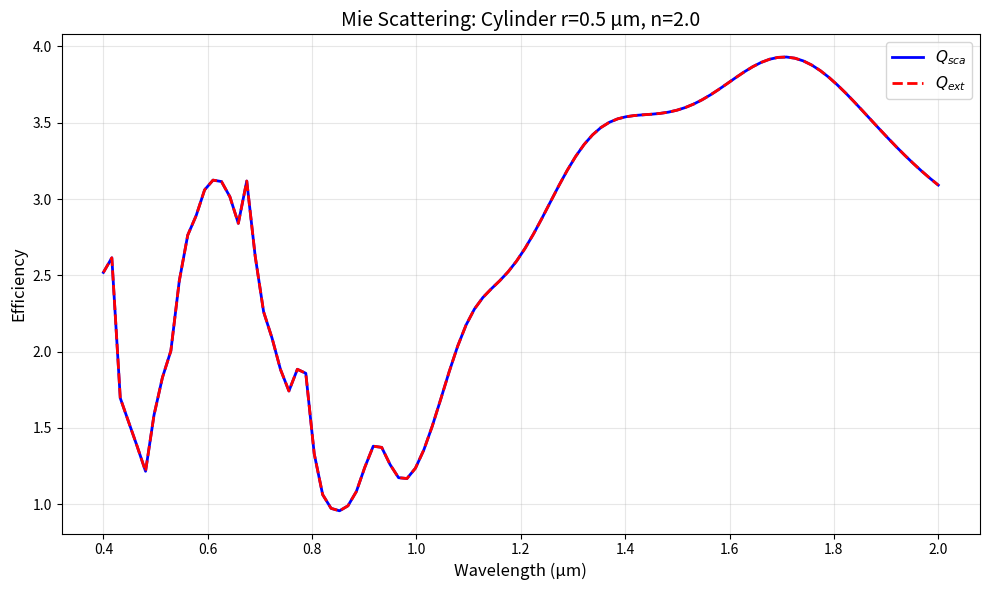

Write the Python code that produced this figure.
"""
Mie Theory Reference Calculator
===============================
Analytical solutions for electromagnetic scattering by cylinders and spheres.

This module provides exact analytical solutions to validate FDTD simulations.

References:
- Bohren & Huffman, "Absorption and Scattering of Light by Small Particles" (1983)
- van de Hulst, "Light Scattering by Small Particles" (1957)
"""

import numpy as np
from scipy.special import jv, jvp, hankel1, h1vp
from scipy.special import spherical_jn, spherical_yn
from typing import Tuple, Optional
import matplotlib.pyplot as plt


# =============================================================================
# 2D MIE THEORY (Infinite Cylinder)
# =============================================================================

class MieCylinder2D:
    """
    Analytical Mie theory for 2D scattering by an infinite dielectric cylinder.
    
    For TM polarization (E || z-axis), the scattering coefficients are:
    
        a_n = [m·J_n(mx)·J_n'(x) - J_n(x)·J_n'(mx)] /
              [m·J_n(mx)·H_n^(1)'(x) - H_n^(1)(x)·J_n'(mx)]
    
    For TE polarization (H || z-axis):
    
        b_n = [J_n(mx)·J_n'(x) - m·J_n(x)·J_n'(mx)] /
              [J_n(mx)·H_n^(1)'(x) - m·H_n^(1)(x)·J_n'(mx)]
    
    where:
        m = n_cylinder / n_background (relative refractive index)
        x = k·a = 2π·a/λ (size parameter)
        a = cylinder radius
    """
    
    def __init__(
        self,
        radius: float,
        n_cylinder: float,
        n_background: float = 1.0,
        n_terms: int = 30
    ):
        """
        Initialize Mie cylinder calculator.
        
        Parameters
        ----------
        radius : float
            Cylinder radius (same units as wavelength)
        n_cylinder : float
            Refractive index of cylinder
        n_background : float
            Refractive index of background medium
        n_terms : int
            Number of terms in series expansion
        """
        self.radius = radius
        self.n_cylinder = n_cylinder
        self.n_background = n_background
        self.n_terms = n_terms
        self.m = n_cylinder / n_background
        
    def size_parameter(self, wavelength: float) -> float:
        """Calculate size parameter x = k·a = 2π·a/λ."""
        return 2 * np.pi * self.radius / wavelength
    
    def coefficients_tm(self, wavelength: float) -> np.ndarray:
        """
        Calculate TM scattering coefficients a_n.
        
        Parameters
        ----------
        wavelength : float
            Wavelength in background medium
            
        Returns
        -------
        a_n : ndarray
            Complex scattering coefficients for n = 0, 1, ..., n_terms-1
        """
        x = self.size_parameter(wavelength)
        mx = self.m * x
        
        a_n = np.zeros(self.n_terms, dtype=complex)
        
        for n in range(self.n_terms):
            Jn_x = jv(n, x)
            Jn_mx = jv(n, mx)
            Jnp_x = jvp(n, x)
            Jnp_mx = jvp(n, mx)
            Hn_x = hankel1(n, x)
            Hnp_x = h1vp(n, x)
            
            num = self.m * Jn_mx * Jnp_x - Jn_x * Jnp_mx
            den = self.m * Jn_mx * Hnp_x - Hn_x * Jnp_mx
            
            a_n[n] = num / den
            
        return a_n
    
    def coefficients_te(self, wavelength: float) -> np.ndarray:
        """
        Calculate TE scattering coefficients b_n.
        
        Parameters
        ----------
        wavelength : float
            Wavelength in background medium
            
        Returns
        -------
        b_n : ndarray
            Complex scattering coefficients for n = 0, 1, ..., n_terms-1
        """
        x = self.size_parameter(wavelength)
        mx = self.m * x
        
        b_n = np.zeros(self.n_terms, dtype=complex)
        
        for n in range(self.n_terms):
            Jn_x = jv(n, x)
            Jn_mx = jv(n, mx)
            Jnp_x = jvp(n, x)
            Jnp_mx = jvp(n, mx)
            Hn_x = hankel1(n, x)
            Hnp_x = h1vp(n, x)
            
            num = Jn_mx * Jnp_x - self.m * Jn_x * Jnp_mx
            den = Jn_mx * Hnp_x - self.m * Hn_x * Jnp_mx
            
            b_n[n] = num / den
            
        return b_n
    
    def scattering_efficiency(self, wavelength: float, polarization: str = 'TM') -> float:
        """
        Calculate scattering efficiency Q_sca = σ_sca / (2a).
        
        For 2D:
            Q_sca = (2/x) · Σ ε_n |a_n|²
        
        where ε_0 = 1, ε_n = 2 for n > 0.
        
        Parameters
        ----------
        wavelength : float
            Wavelength in background medium
        polarization : str
            'TM' or 'TE'
            
        Returns
        -------
        Q_sca : float
            Scattering efficiency (dimensionless)
        """
        x = self.size_parameter(wavelength)
        
        if polarization.upper() == 'TM':
            coeff = self.coefficients_tm(wavelength)
        else:
            coeff = self.coefficients_te(wavelength)
        
        # Neumann factor
        epsilon_n = np.ones(self.n_terms)
        epsilon_n[1:] = 2
        
        Q_sca = (2.0 / x) * np.sum(epsilon_n * np.abs(coeff)**2)
        
        return Q_sca
    
    def extinction_efficiency(self, wavelength: float, polarization: str = 'TM') -> float:
        """
        Calculate extinction efficiency Q_ext = σ_ext / (2a).
        
        For 2D:
            Q_ext = (2/x) · Re[Σ ε_n a_n]
        
        Parameters
        ----------
        wavelength : float
            Wavelength in background medium
        polarization : str
            'TM' or 'TE'
            
        Returns
        -------
        Q_ext : float
            Extinction efficiency (dimensionless)
        """
        x = self.size_parameter(wavelength)
        
        if polarization.upper() == 'TM':
            coeff = self.coefficients_tm(wavelength)
        else:
            coeff = self.coefficients_te(wavelength)
        
        epsilon_n = np.ones(self.n_terms)
        epsilon_n[1:] = 2
        
        Q_ext = (2.0 / x) * np.real(np.sum(epsilon_n * coeff))
        
        return Q_ext
    
    def scattering_cross_section(self, wavelength: float, polarization: str = 'TM') -> float:
        """
        Calculate scattering cross-section (width for 2D).
        
        σ_sca = Q_sca · (2a)
        
        Parameters
        ----------
        wavelength : float
            Wavelength in background medium
        polarization : str
            'TM' or 'TE'
            
        Returns
        -------
        sigma_sca : float
            Scattering cross-section (same units as radius)
        """
        Q_sca = self.scattering_efficiency(wavelength, polarization)
        return Q_sca * 2 * self.radius
    
    def extinction_cross_section(self, wavelength: float, polarization: str = 'TM') -> float:
        """
        Calculate extinction cross-section.
        
        σ_ext = Q_ext · (2a)
        
        Parameters
        ----------
        wavelength : float
            Wavelength in background medium
        polarization : str
            'TM' or 'TE'
            
        Returns
        -------
        sigma_ext : float
            Extinction cross-section (same units as radius)
        """
        Q_ext = self.extinction_efficiency(wavelength, polarization)
        return Q_ext * 2 * self.radius
    
    def differential_scattering(
        self,
        wavelength: float,
        angles: np.ndarray,
        polarization: str = 'TM'
    ) -> np.ndarray:
        """
        Calculate differential scattering cross-section dσ/dθ.
        
        Parameters
        ----------
        wavelength : float
            Wavelength in background medium
        angles : ndarray
            Scattering angles in radians
        polarization : str
            'TM' or 'TE'
            
        Returns
        -------
        dsigma : ndarray
            Differential scattering cross-section at each angle
        """
        x = self.size_parameter(wavelength)
        k = 2 * np.pi / wavelength
        
        if polarization.upper() == 'TM':
            coeff = self.coefficients_tm(wavelength)
        else:
            coeff = self.coefficients_te(wavelength)
        
        # Far-field amplitude
        f_theta = np.zeros_like(angles, dtype=complex)
        
        for n in range(self.n_terms):
            epsilon_n = 1 if n == 0 else 2
            f_theta += epsilon_n * coeff[n] * np.cos(n * angles)
        
        # Differential cross-section
        dsigma = (2.0 / (np.pi * k)) * np.abs(f_theta)**2
        
        return dsigma


# =============================================================================
# UTILITY FUNCTIONS
# =============================================================================

def compute_spectrum(
    radius: float,
    n_cylinder: float,
    wavelengths: np.ndarray,
    n_background: float = 1.0,
    polarization: str = 'TM'
) -> Tuple[np.ndarray, np.ndarray]:
    """
    Compute scattering and extinction spectra over a wavelength range.
    
    Parameters
    ----------
    radius : float
        Cylinder radius
    n_cylinder : float
        Cylinder refractive index
    wavelengths : ndarray
        Array of wavelengths
    n_background : float
        Background refractive index
    polarization : str
        'TM' or 'TE'
        
    Returns
    -------
    Q_sca : ndarray
        Scattering efficiency spectrum
    Q_ext : ndarray
        Extinction efficiency spectrum
    """
    mie = MieCylinder2D(radius, n_cylinder, n_background)
    
    Q_sca = np.array([mie.scattering_efficiency(wl, polarization) for wl in wavelengths])
    Q_ext = np.array([mie.extinction_efficiency(wl, polarization) for wl in wavelengths])
    
    return Q_sca, Q_ext


# =============================================================================
# TESTING
# =============================================================================

if __name__ == "__main__":
    # Test case: dielectric cylinder with n=2, radius=0.5 μm
    
    radius = 0.5  # μm
    n_cyl = 2.0
    n_bg = 1.0
    
    print("="*60)
    print("Mie Theory Reference Calculator - Test")
    print("="*60)
    print(f"Cylinder radius: {radius} μm")
    print(f"Cylinder index: {n_cyl}")
    print(f"Background index: {n_bg}")
    print("="*60)
    
    mie = MieCylinder2D(radius, n_cyl, n_bg)
    
    # Single wavelength test
    wavelength = 1.0  # μm
    x = mie.size_parameter(wavelength)
    
    print(f"\nWavelength: {wavelength} μm")
    print(f"Size parameter x = {x:.4f}")
    print(f"Q_sca (TM) = {mie.scattering_efficiency(wavelength, 'TM'):.6f}")
    print(f"Q_ext (TM) = {mie.extinction_efficiency(wavelength, 'TM'):.6f}")
    print(f"σ_sca (TM) = {mie.scattering_cross_section(wavelength, 'TM'):.6f} μm")
    print(f"σ_ext (TM) = {mie.extinction_cross_section(wavelength, 'TM'):.6f} μm")
    
    # Spectrum
    wavelengths = np.linspace(0.4, 2.0, 100)
    Q_sca, Q_ext = compute_spectrum(radius, n_cyl, wavelengths)
    
    # Plot
    plt.figure(figsize=(10, 6))
    plt.plot(wavelengths, Q_sca, 'b-', label='$Q_{sca}$', linewidth=2)
    plt.plot(wavelengths, Q_ext, 'r--', label='$Q_{ext}$', linewidth=2)
    plt.xlabel('Wavelength (μm)', fontsize=12)
    plt.ylabel('Efficiency', fontsize=12)
    plt.title(f'Mie Scattering: Cylinder r={radius} μm, n={n_cyl}', fontsize=14)
    plt.legend(fontsize=11)
    plt.grid(True, alpha=0.3)
    plt.tight_layout()
    plt.savefig('mie_spectrum_test.png', dpi=150)
    plt.show()
    
    print("\nSpectrum plot saved to mie_spectrum_test.png")
